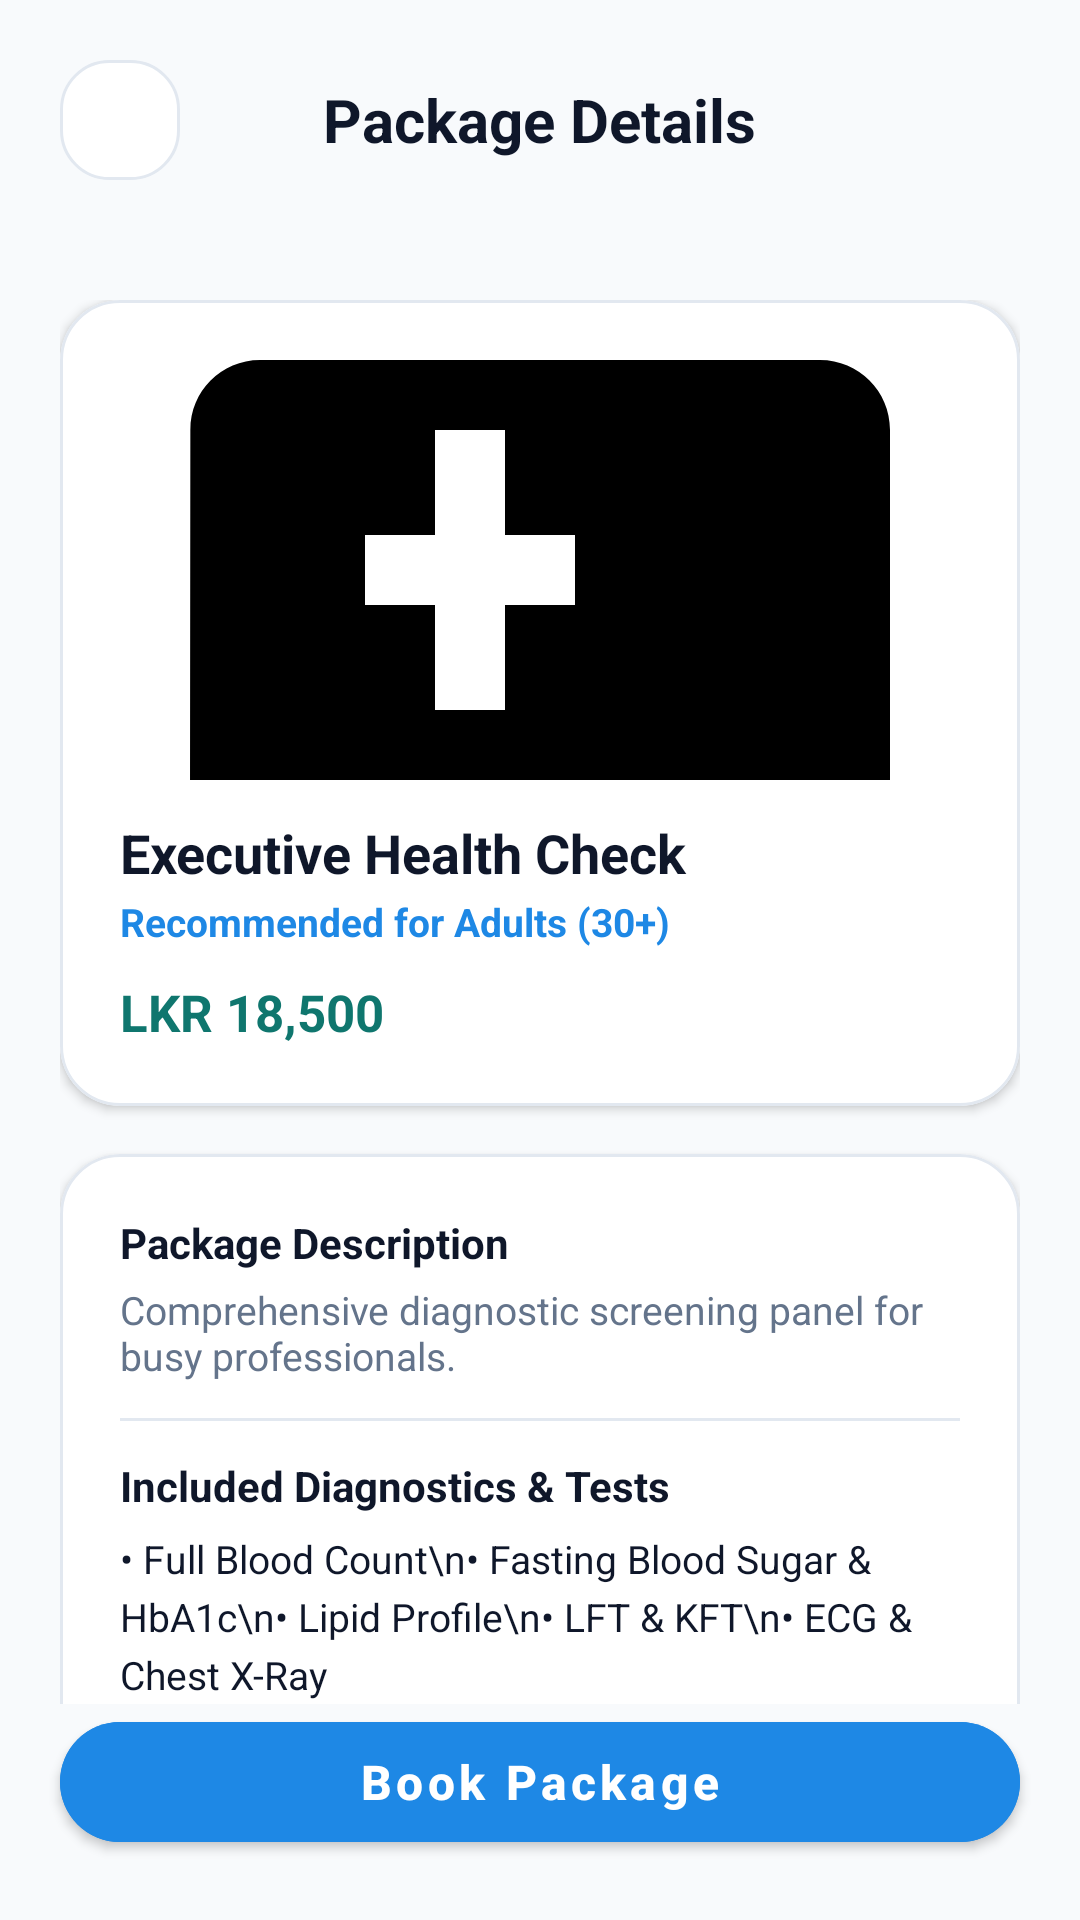

Reconstruct the res/layout file that produces this screen, plus the resources it refers to.
<!-- AndroidManifest.xml: application theme Theme.MediCare -->
<!-- res/layout/activity_health_package_details.xml -->
<?xml version="1.0" encoding="utf-8"?>
<androidx.constraintlayout.widget.ConstraintLayout xmlns:android="http://schemas.android.com/apk/res/android"
    xmlns:app="http://schemas.android.com/apk/res-auto"
    xmlns:tools="http://schemas.android.com/tools"
    android:id="@+id/rootHealthPackageDetails"
    android:layout_width="match_parent"
    android:layout_height="match_parent"
    android:background="@color/screen_bg_light"
    tools:context="com.medicarelk.app.activities.HealthPackageDetailsActivity">

    
    <RelativeLayout
        android:id="@+id/toolbarPackageDetails"
        android:layout_width="match_parent"
        android:layout_height="wrap_content"
        android:padding="20dp"
        app:layout_constraintTop_toTopOf="parent">

        <ImageButton
            android:id="@+id/btnBack"
            android:layout_width="40dp"
            android:layout_height="40dp"
            android:layout_alignParentStart="true"
            android:background="@drawable/bg_white_card"
            android:contentDescription="@string/desc_back_button"
            android:src="@drawable/ic_arrow_back"
            app:tint="@color/text_primary" />

        <TextView
            android:layout_width="wrap_content"
            android:layout_height="wrap_content"
            android:layout_centerInParent="true"
            android:text="Package Details"
            android:textColor="@color/text_primary"
            android:textSize="20sp"
            android:textStyle="bold" />
    </RelativeLayout>

    <androidx.core.widget.NestedScrollView
        android:layout_width="match_parent"
        android:layout_height="0dp"
        android:fillViewport="true"
        app:layout_constraintBottom_toTopOf="@id/btnBookPackage"
        app:layout_constraintTop_toBottomOf="@id/toolbarPackageDetails">

        <LinearLayout
            android:layout_width="match_parent"
            android:layout_height="wrap_content"
            android:orientation="vertical"
            android:padding="20dp">

            
            <com.google.android.material.card.MaterialCardView
                android:layout_width="match_parent"
                android:layout_height="wrap_content"
                android:layout_marginBottom="16dp"
                app:cardBackgroundColor="@color/white"
                app:cardCornerRadius="20dp"
                app:cardElevation="2dp"
                app:strokeColor="@color/input_stroke"
                app:strokeWidth="1dp">

                <LinearLayout
                    android:layout_width="match_parent"
                    android:layout_height="wrap_content"
                    android:orientation="vertical"
                    android:padding="20dp">

                    <ImageView
                        android:id="@+id/ivPackageImage"
                        android:layout_width="match_parent"
                        android:layout_height="140dp"
                        android:layout_marginBottom="12dp"
                        android:contentDescription="Health Package Image"
                        android:scaleType="centerCrop"
                        android:src="@drawable/ic_health_package" />

                    <TextView
                        android:id="@+id/tvPackageName"
                        android:layout_width="wrap_content"
                        android:layout_height="wrap_content"
                        android:text="Executive Health Check"
                        android:textColor="@color/text_primary"
                        android:textSize="18sp"
                        android:textStyle="bold" />

                    <TextView
                        android:id="@+id/tvEligibility"
                        android:layout_width="wrap_content"
                        android:layout_height="wrap_content"
                        android:layout_marginTop="2dp"
                        android:text="Recommended for Adults (30+)"
                        android:textColor="@color/brand_blue"
                        android:textSize="13sp"
                        android:textStyle="bold" />

                    <TextView
                        android:id="@+id/tvPrice"
                        android:layout_width="wrap_content"
                        android:layout_height="wrap_content"
                        android:layout_marginTop="10dp"
                        android:text="LKR 18,500"
                        android:textColor="@color/primary_teal_dark"
                        android:textSize="17sp"
                        android:textStyle="bold" />
                </LinearLayout>
            </com.google.android.material.card.MaterialCardView>

            
            <com.google.android.material.card.MaterialCardView
                android:layout_width="match_parent"
                android:layout_height="wrap_content"
                app:cardBackgroundColor="@color/white"
                app:cardCornerRadius="20dp"
                app:cardElevation="2dp"
                app:strokeColor="@color/input_stroke"
                app:strokeWidth="1dp">

                <LinearLayout
                    android:layout_width="match_parent"
                    android:layout_height="wrap_content"
                    android:orientation="vertical"
                    android:padding="20dp">

                    <TextView
                        android:layout_width="wrap_content"
                        android:layout_height="wrap_content"
                        android:text="Package Description"
                        android:textColor="@color/text_primary"
                        android:textSize="14sp"
                        android:textStyle="bold" />

                    <TextView
                        android:id="@+id/tvDescription"
                        android:layout_width="match_parent"
                        android:layout_height="wrap_content"
                        android:layout_marginTop="4dp"
                        android:text="Comprehensive diagnostic screening panel for busy professionals."
                        android:textColor="@color/text_secondary"
                        android:textSize="13sp" />

                    <View
                        android:layout_width="match_parent"
                        android:layout_height="1dp"
                        android:layout_marginVertical="12dp"
                        android:background="@color/input_stroke" />

                    <TextView
                        android:layout_width="wrap_content"
                        android:layout_height="wrap_content"
                        android:text="Included Diagnostics &amp; Tests"
                        android:textColor="@color/text_primary"
                        android:textSize="14sp"
                        android:textStyle="bold" />

                    <TextView
                        android:id="@+id/tvIncludedTests"
                        android:layout_width="match_parent"
                        android:layout_height="wrap_content"
                        android:layout_marginTop="6dp"
                        android:lineSpacingExtra="4dp"
                        android:text="• Full Blood Count\n• Fasting Blood Sugar &amp; HbA1c\n• Lipid Profile\n• LFT &amp; KFT\n• ECG &amp; Chest X-Ray"
                        android:textColor="@color/text_primary"
                        android:textSize="13sp" />

                    <View
                        android:layout_width="match_parent"
                        android:layout_height="1dp"
                        android:layout_marginVertical="12dp"
                        android:background="@color/input_stroke" />

                    <TextView
                        android:layout_width="wrap_content"
                        android:layout_height="wrap_content"
                        android:text="Duration"
                        android:textColor="@color/text_primary"
                        android:textSize="14sp"
                        android:textStyle="bold" />

                    <TextView
                        android:id="@+id/tvDuration"
                        android:layout_width="match_parent"
                        android:layout_height="wrap_content"
                        android:layout_marginTop="4dp"
                        android:text="3 - 4 Hours"
                        android:textColor="@color/text_secondary"
                        android:textSize="13sp" />

                    <View
                        android:layout_width="match_parent"
                        android:layout_height="1dp"
                        android:layout_marginVertical="12dp"
                        android:background="@color/input_stroke" />

                    <TextView
                        android:layout_width="wrap_content"
                        android:layout_height="wrap_content"
                        android:text="Available Partner Locations"
                        android:textColor="@color/text_primary"
                        android:textSize="14sp"
                        android:textStyle="bold" />

                    <TextView
                        android:id="@+id/tvLocations"
                        android:layout_width="match_parent"
                        android:layout_height="wrap_content"
                        android:layout_marginTop="4dp"
                        android:text="MediCare Hospital Colombo, Lanka Hospitals, Durdans"
                        android:textColor="@color/brand_blue"
                        android:textSize="13sp" />
                </LinearLayout>
            </com.google.android.material.card.MaterialCardView>

            <ProgressBar
                android:id="@+id/progressBarPackageDetails"
                android:layout_width="wrap_content"
                android:layout_height="wrap_content"
                android:layout_gravity="center"
                android:layout_marginTop="16dp"
                android:indeterminateTint="@color/brand_blue"
                android:visibility="gone" />

        </LinearLayout>
    </androidx.core.widget.NestedScrollView>

    
    <com.google.android.material.button.MaterialButton
        android:id="@+id/btnBookPackage"
        android:layout_width="match_parent"
        android:layout_height="52dp"
        android:layout_margin="20dp"
        android:backgroundTint="@color/brand_blue"
        android:text="Book Package"
        android:textAllCaps="false"
        android:textColor="@color/white"
        android:textSize="16sp"
        android:textStyle="bold"
        app:cornerRadius="26dp"
        app:layout_constraintBottom_toBottomOf="parent" />

</androidx.constraintlayout.widget.ConstraintLayout>
<!-- resources referenced by this layout -->
<resources>
  <color name="brand_blue">#1E88E5</color>
  <color name="input_stroke">#E2E8F0</color>
  <color name="primary_teal_dark">#0F766E</color>
  <color name="screen_bg_light">#F8FAFC</color>
  <color name="text_primary">#0F172A</color>
  <color name="text_secondary">#64748B</color>
  <color name="white">#FFFFFF</color>
  <!-- drawable bg_white_card (drawable) -->
  <?xml version="1.0" encoding="utf-8"?>
  <shape xmlns:android="http://schemas.android.com/apk/res/android"
      android:shape="rectangle">
      <solid android:color="@color/white" />
      <stroke
          android:width="1dp"
          android:color="#E2E8F0" />
      <corners android:radius="16dp" />
  </shape>
  <!-- drawable ic_health_package (drawable) -->
  <vector xmlns:android="http://schemas.android.com/apk/res/android"
      android:width="24dp"
      android:layout_width="24dp"
      android:height="24dp"
      android:layout_height="24dp"
      android:viewportWidth="24"
      android:viewportHeight="24">
    <path
        android:fillColor="#FF000000"
        android:pathData="M20,6h-4V4c0,-1.11 -0.89,-2 -2,-2h-4c-1.11,0 -2,0.89 -2,2v2H4c-1.11,0 -1.99,0.89 -1.99,2L2,19c0,1.11 0.89,2 2,2h16c1.11,0 2,-0.89 2,-2V8c0,-1.11 -0.89,-2 -2,-2zm-6,0h-4V4h4v2zm-1,7h-2v3H9v-3H7v-2h2v-3h2v3h2v2z"/>
  </vector>
  <string name="desc_back_button">Back</string>
  <style name="Theme.MediCare" parent="Base.Theme.MediCare" />
  <style name="Base.Theme.MediCare" parent="Theme.MaterialComponents.DayNight.NoActionBar">
          
          <item name="colorPrimary">@color/primary_teal</item>
          <item name="colorPrimaryVariant">@color/primary_teal_dark</item>
          <item name="colorOnPrimary">@color/white</item>
          <item name="colorSecondary">@color/accent_teal</item>
          <item name="colorOnSecondary">@color/white</item>
  
          
          <item name="android:statusBarColor">@android:color/transparent</item>
          <item name="android:windowLightStatusBar">false</item>
      </style>
  <color name="primary_teal">#0D9488</color>
  <color name="accent_teal">#06B6D4</color>
</resources>
